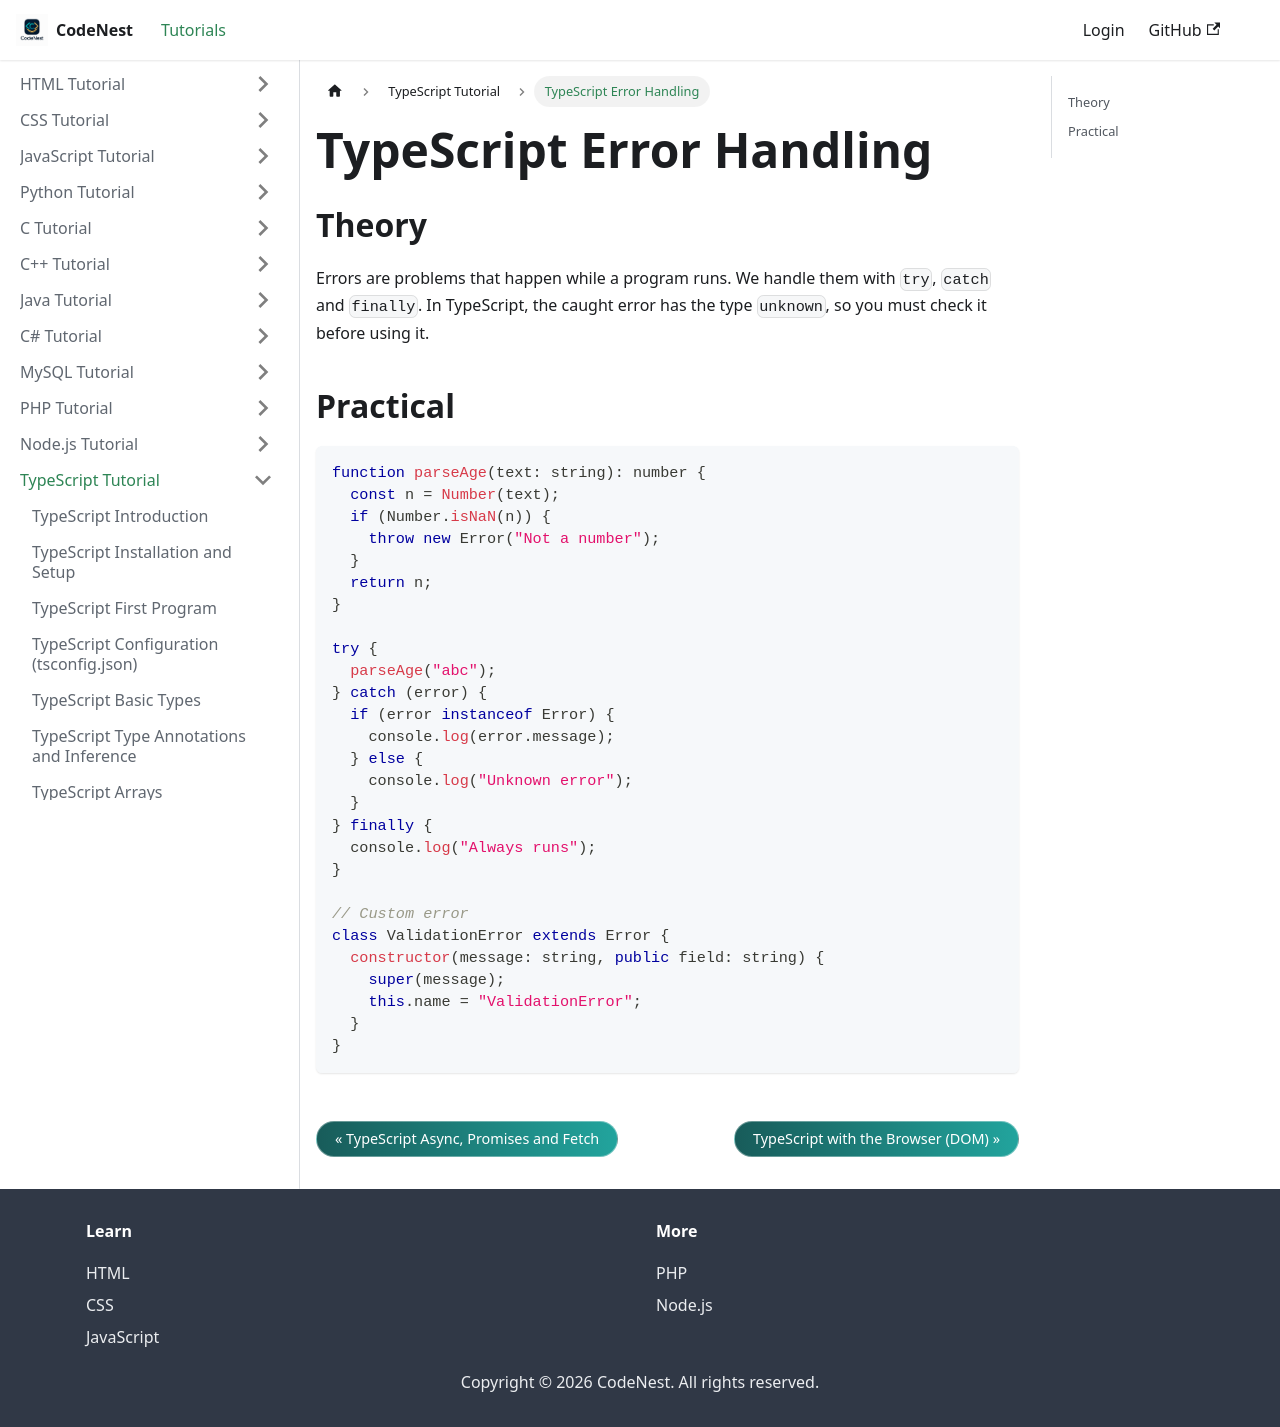

repository: adnankhan112/codenest · page: docs/typescript/errors.html · generator: docusaurus

---
title: "TypeScript Error Handling"
sidebar_position: 31
---

# TypeScript Error Handling

## Theory

Errors are problems that happen while a program runs. We handle them with `try`, `catch` and `finally`. In TypeScript, the caught error has the type `unknown`, so you must check it before using it.

## Practical

```typescript
function parseAge(text: string): number {
  const n = Number(text);
  if (Number.isNaN(n)) {
    throw new Error("Not a number");
  }
  return n;
}

try {
  parseAge("abc");
} catch (error) {
  if (error instanceof Error) {
    console.log(error.message);
  } else {
    console.log("Unknown error");
  }
} finally {
  console.log("Always runs");
}

// Custom error
class ValidationError extends Error {
  constructor(message: string, public field: string) {
    super(message);
    this.name = "ValidationError";
  }
}
```
